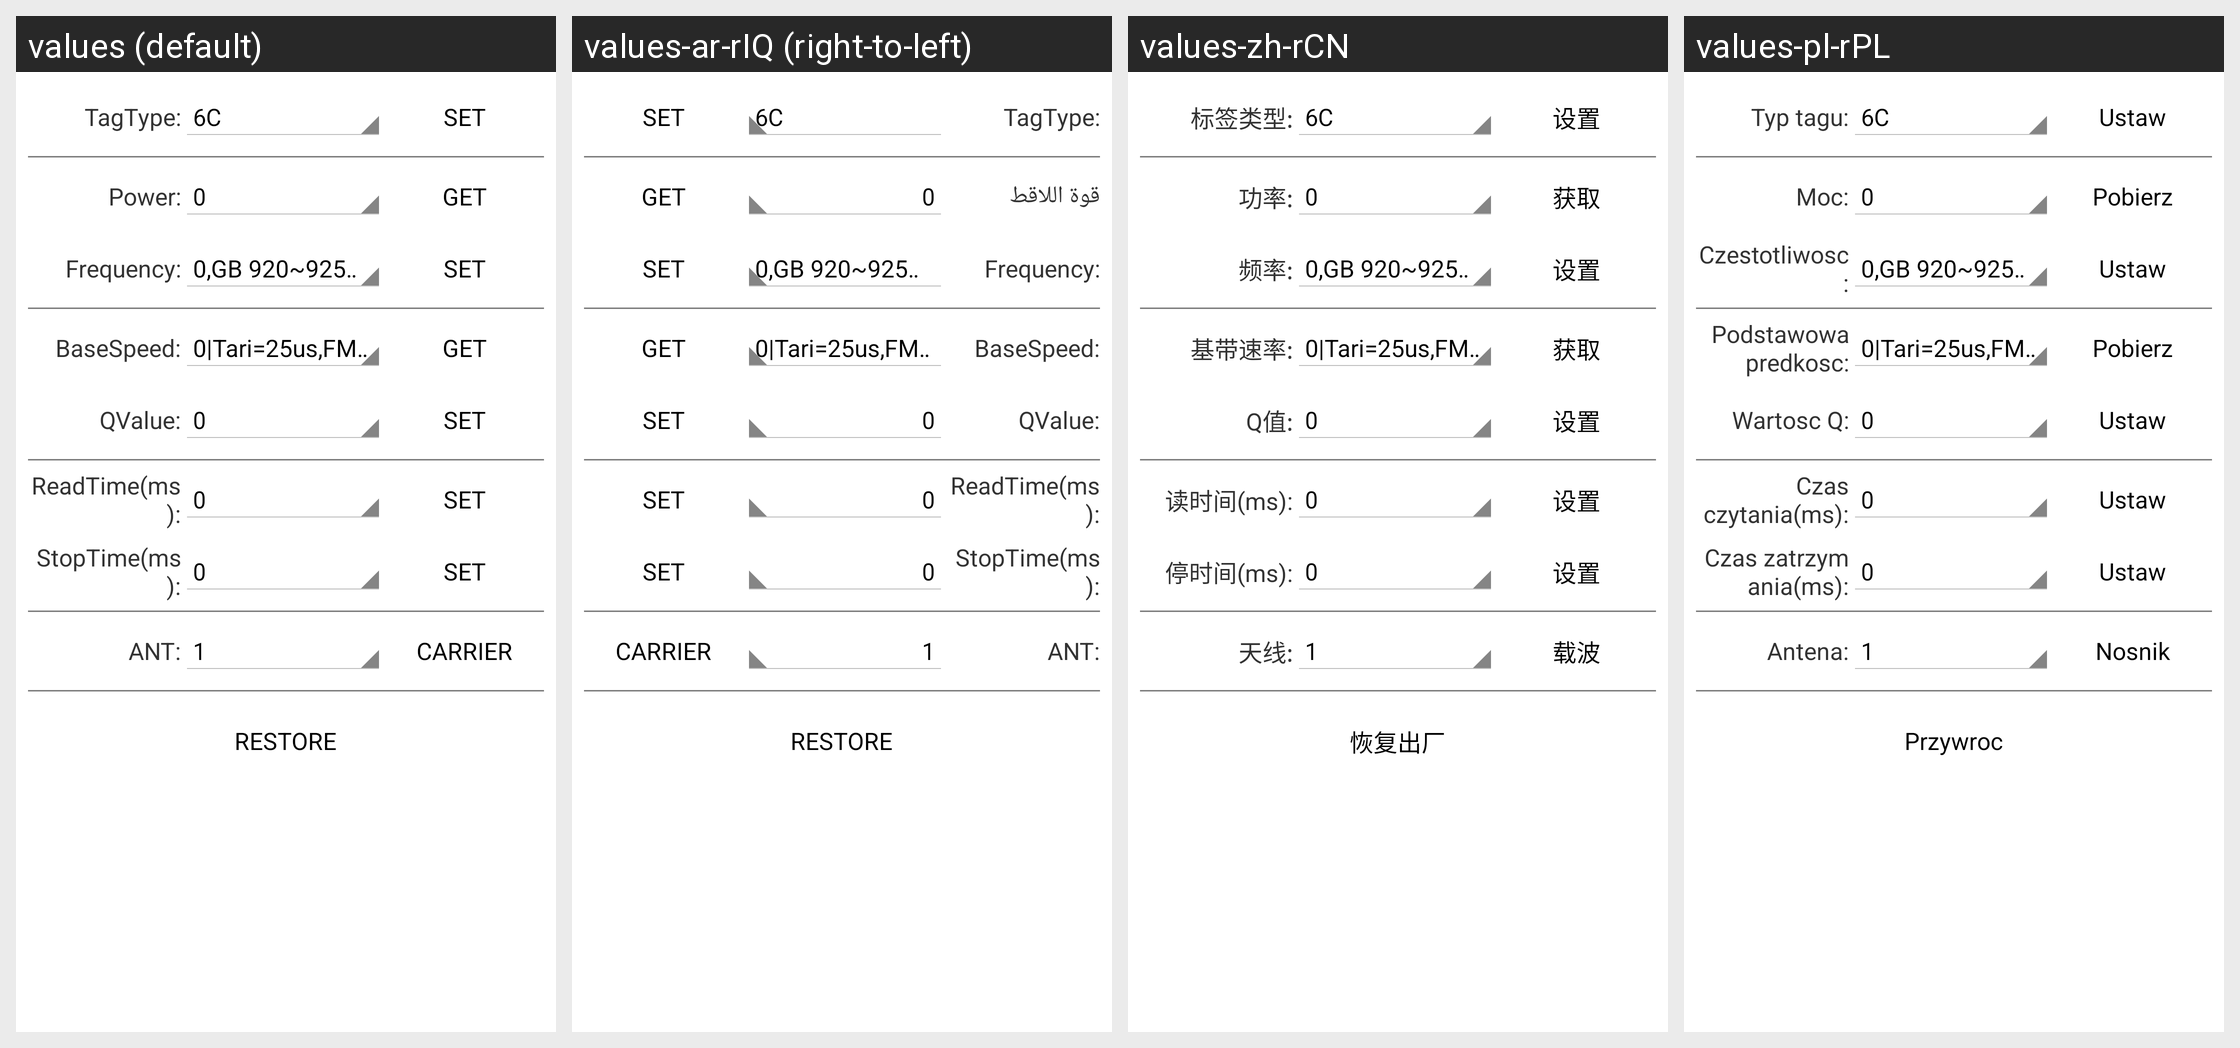

Locale-by-locale string values for the Android screen shown in this grid:
Android screen res/layout/uhf_configration.xml rendered under 4 locales, left to right: values (default), values-ar-rIQ (right-to-left), values-zh-rCN, values-pl-rPL. Device: Nexus 5 (rendered at 1080×1920; each locale shown at half size, 540×960, under a caption strip naming it); theme AppTheme.
Strings drawn on this screen, with the default value and each locale's value (text and hints the layout hard-codes, and strings that could not be matched under every locale, appear in the picture but are not listed):

tv_Configration_TagType
  values: TagType:
  values-ar-rIQ: TagType:
  values-zh-rCN: 标签类型:
  values-pl-rPL: Typ tagu:

btn_Set
  values: SET
  values-ar-rIQ: SET
  values-zh-rCN: 设置
  values-pl-rPL: Ustaw

tv_Configration_Power
  values: Power:
  values-ar-rIQ: قوة اللاقط
  values-zh-rCN: 功率:
  values-pl-rPL: Moc:

btn_Get
  values: GET
  values-ar-rIQ: GET
  values-zh-rCN: 获取
  values-pl-rPL: Pobierz

tv_Configration_Frequency
  values: Frequency:
  values-ar-rIQ: Frequency:
  values-zh-rCN: 频率:
  values-pl-rPL: Czestotliwosc:

tv_Configration_BaseSpeed
  values: BaseSpeed:
  values-ar-rIQ: BaseSpeed:
  values-zh-rCN: 基带速率:
  values-pl-rPL: Podstawowa predkosc:

tv_Configration_QValue
  values: QValue:
  values-ar-rIQ: QValue:
  values-zh-rCN: Q值:
  values-pl-rPL: Wartosc Q:

btn_ReadTime
  values: ReadTime(ms):
  values-ar-rIQ: ReadTime(ms):
  values-zh-rCN: 读时间(ms):
  values-pl-rPL: Czas czytania(ms):

btn_StopTime
  values: StopTime(ms):
  values-ar-rIQ: StopTime(ms):
  values-zh-rCN: 停时间(ms):
  values-pl-rPL: Czas zatrzymania(ms):

tv_Configration_Ant
  values: ANT:
  values-ar-rIQ: ANT:
  values-zh-rCN: 天线:
  values-pl-rPL: Antena:

btn_CARRIER
  values: CARRIER
  values-ar-rIQ: CARRIER
  values-zh-rCN: 载波
  values-pl-rPL: Nosnik

btn_Restore
  values: RESTORE
  values-ar-rIQ: RESTORE
  values-zh-rCN: 恢复出厂
  values-pl-rPL: Przywroc
